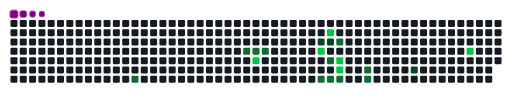
t = 0.00 s
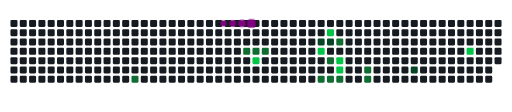
t = 2.65 s
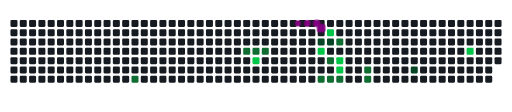
t = 3.45 s
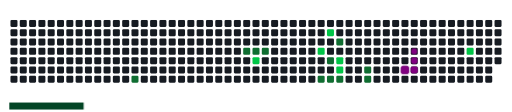
t = 5.00 s
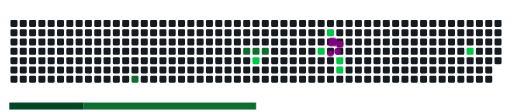
t = 6.68 s
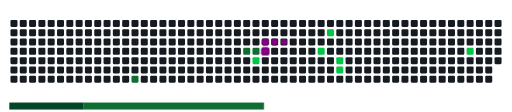
t = 7.50 s

The animated SVG that drew these frames (rendered in a browser with its animation timeline set to each time). Animation: 27 CSS @keyframes rules; frames cover the first 7.50 s, repeats indefinitely.

<svg viewBox="-16 -32 880 192" width="880" height="192" xmlns="http://www.w3.org/2000/svg"><desc>Generated with https://github.com/Platane/snk</desc><style>:root{--cb:#1b1f230a;--cs:purple;--ce:#161b22;--c0:#161b22;--c1:#01311f;--c2:#034525;--c3:#0f6d31;--c4:#00c647}.c{shape-rendering:geometricPrecision;fill:var(--ce);stroke-width:1px;stroke:var(--cb);animation:none 19500ms linear infinite;width:12px;height:12px}@keyframes c0{47.17%{fill:var(--c3)}47.19%,100%{fill:var(--ce)}}.c.c0{fill:var(--c3);animation-name:c0}@keyframes c1{39.48%{fill:var(--c3)}39.5%,100%{fill:var(--ce)}}.c.c1{fill:var(--c3);animation-name:c1}@keyframes c2{38.96%{fill:var(--c3)}38.98%,100%{fill:var(--ce)}}.c.c2{fill:var(--c3);animation-name:c2}@keyframes c3{54.86%{fill:var(--c4)}54.88%,100%{fill:var(--ce)}}.c.c3{fill:var(--c4);animation-name:c3}@keyframes c4{38.45%{fill:var(--c3)}38.47%,100%{fill:var(--ce)}}.c.c4{fill:var(--c3);animation-name:c4}@keyframes c5{18.45%{fill:var(--c2)}18.47%,100%{fill:var(--ce)}}.c.c5{fill:var(--c2);animation-name:c5}@keyframes c6{58.96%{fill:var(--c4)}58.98%,100%{fill:var(--ce)}}.c.c6{fill:var(--c4);animation-name:c6}@keyframes c7{30.76%{fill:var(--c3)}30.78%,100%{fill:var(--ce)}}.c.c7{fill:var(--c3);animation-name:c7}@keyframes c8{63.58%{fill:var(--c4)}63.6%,100%{fill:var(--ce)}}.c.c8{fill:var(--c4);animation-name:c8}@keyframes c9{18.96%{fill:var(--c2)}18.98%,100%{fill:var(--ce)}}.c.c9{fill:var(--c2);animation-name:c9}@keyframes ca{32.3%{fill:var(--c3)}32.32%,100%{fill:var(--ce)}}.c.ca{fill:var(--c3);animation-name:ca}@keyframes cb{30.25%{fill:var(--c3)}30.27%,100%{fill:var(--ce)}}.c.cb{fill:var(--c3);animation-name:cb}@keyframes cc{33.84%{fill:var(--c3)}33.86%,100%{fill:var(--ce)}}.c.cc{fill:var(--c3);animation-name:cc}@keyframes cd{60.5%{fill:var(--c4)}60.52%,100%{fill:var(--ce)}}.c.cd{fill:var(--c4);animation-name:cd}@keyframes ce{61.02%{fill:var(--c4)}61.04%,100%{fill:var(--ce)}}.c.ce{fill:var(--c4);animation-name:ce}@keyframes cf{29.73%{fill:var(--c3)}29.75%,100%{fill:var(--ce)}}.c.cf{fill:var(--c3);animation-name:cf}@keyframes cg{27.68%{fill:var(--c3)}27.7%,100%{fill:var(--ce)}}.c.cg{fill:var(--c3);animation-name:cg}@keyframes ch{28.2%{fill:var(--c3)}28.22%,100%{fill:var(--ce)}}.c.ch{fill:var(--c3);animation-name:ch}@keyframes ci{25.12%{fill:var(--c2)}25.14%,100%{fill:var(--ce)}}.c.ci{fill:var(--c2);animation-name:ci}@keyframes cj{72.3%{fill:var(--c4)}72.32%,100%{fill:var(--ce)}}.c.cj{fill:var(--c4);animation-name:cj}.u{transform-origin:0 0;transform:scale(0,1);animation:none linear 19500ms infinite}@keyframes u0{18.45%{transform:scale(0.000,1)}18.47%,18.96%{transform:scale(0.333,1)}18.98%,25.12%{transform:scale(0.667,1)}25.14%,100%{transform:scale(1.000,1)}}.u.u0{fill:var(--c2);animation-name:u0;transform-origin:0.0px 0}@keyframes u1{27.68%{transform:scale(0.000,1)}27.7%,28.2%{transform:scale(0.091,1)}28.22%,29.73%{transform:scale(0.182,1)}29.75%,30.25%{transform:scale(0.273,1)}30.27%,30.76%{transform:scale(0.364,1)}30.78%,32.3%{transform:scale(0.455,1)}32.32%,33.84%{transform:scale(0.545,1)}33.86%,38.45%{transform:scale(0.636,1)}38.47%,38.96%{transform:scale(0.727,1)}38.98%,39.48%{transform:scale(0.818,1)}39.5%,47.17%{transform:scale(0.909,1)}47.19%,100%{transform:scale(1.000,1)}}.u.u1{fill:var(--c3);animation-name:u1;transform-origin:127.2px 0}@keyframes u2{54.86%{transform:scale(0.000,1)}54.88%,58.96%{transform:scale(0.167,1)}58.98%,60.5%{transform:scale(0.333,1)}60.52%,61.02%{transform:scale(0.500,1)}61.04%,63.58%{transform:scale(0.667,1)}63.6%,72.3%{transform:scale(0.833,1)}72.32%,100%{transform:scale(1.000,1)}}.u.u2{fill:var(--c4);animation-name:u2;transform-origin:593.6px 0}.s{shape-rendering:geometricPrecision;fill:var(--cs);animation:none linear 19500ms infinite}@keyframes s0{0%,99.49%{transform:translate(0px,-16px)}0.51%{transform:translate(0px,0px)}17.44%{transform:translate(528px,0px)}18.46%{transform:translate(528px,32px)}18.97%{transform:translate(544px,32px)}19.49%,32.82%{transform:translate(544px,48px)}24.1%{transform:translate(688px,48px)}25.13%{transform:translate(688px,80px)}27.69%{transform:translate(608px,80px)}28.21%{transform:translate(608px,96px)}30.77%{transform:translate(528px,96px)}31.28%{transform:translate(528px,80px)}31.79%,61.54%{transform:translate(544px,80px)}33.33%,60%{transform:translate(560px,48px)}33.85%{transform:translate(560px,32px)}37.95%{transform:translate(432px,32px)}38.46%{transform:translate(432px,48px)}45.64%{transform:translate(208px,48px)}47.18%{transform:translate(208px,96px)}53.85%{transform:translate(416px,96px)}54.87%{transform:translate(416px,64px)}58.46%{transform:translate(528px,64px)}58.97%{transform:translate(528px,48px)}61.03%{transform:translate(560px,80px)}63.59%{transform:translate(544px,16px)}71.28%{transform:translate(784px,16px)}72.31%{transform:translate(784px,48px)}94.87%{transform:translate(80px,48px)}95.9%{transform:translate(80px,16px)}96.92%{transform:translate(48px,16px)}97.95%{transform:translate(48px,-16px)}}.s.s0{transform:translate(0px,-16px);animation-name:s0}@keyframes s1{0%,99.49%{transform:translate(16px,-16px)}0.51%{transform:translate(0px,-16px)}1.03%{transform:translate(0px,0px)}17.95%{transform:translate(528px,0px)}18.97%{transform:translate(528px,32px)}19.49%{transform:translate(544px,32px)}20%,33.33%{transform:translate(544px,48px)}24.62%{transform:translate(688px,48px)}25.64%{transform:translate(688px,80px)}28.21%{transform:translate(608px,80px)}28.72%{transform:translate(608px,96px)}31.28%{transform:translate(528px,96px)}31.79%{transform:translate(528px,80px)}32.31%,62.05%{transform:translate(544px,80px)}33.85%,60.51%{transform:translate(560px,48px)}34.36%{transform:translate(560px,32px)}38.46%{transform:translate(432px,32px)}38.97%{transform:translate(432px,48px)}46.15%{transform:translate(208px,48px)}47.69%{transform:translate(208px,96px)}54.36%{transform:translate(416px,96px)}55.38%{transform:translate(416px,64px)}58.97%{transform:translate(528px,64px)}59.49%{transform:translate(528px,48px)}61.54%{transform:translate(560px,80px)}64.1%{transform:translate(544px,16px)}71.79%{transform:translate(784px,16px)}72.82%{transform:translate(784px,48px)}95.38%{transform:translate(80px,48px)}96.41%{transform:translate(80px,16px)}97.44%{transform:translate(48px,16px)}98.46%{transform:translate(48px,-16px)}}.s.s1{transform:translate(16px,-16px);animation-name:s1}@keyframes s2{0%,99.49%{transform:translate(32px,-16px)}1.03%{transform:translate(0px,-16px)}1.54%{transform:translate(0px,0px)}18.46%{transform:translate(528px,0px)}19.49%{transform:translate(528px,32px)}20%{transform:translate(544px,32px)}20.51%,33.85%{transform:translate(544px,48px)}25.13%{transform:translate(688px,48px)}26.15%{transform:translate(688px,80px)}28.72%{transform:translate(608px,80px)}29.23%{transform:translate(608px,96px)}31.79%{transform:translate(528px,96px)}32.31%{transform:translate(528px,80px)}32.82%,62.56%{transform:translate(544px,80px)}34.36%,61.03%{transform:translate(560px,48px)}34.87%{transform:translate(560px,32px)}38.97%{transform:translate(432px,32px)}39.49%{transform:translate(432px,48px)}46.67%{transform:translate(208px,48px)}48.21%{transform:translate(208px,96px)}54.87%{transform:translate(416px,96px)}55.9%{transform:translate(416px,64px)}59.49%{transform:translate(528px,64px)}60%{transform:translate(528px,48px)}62.05%{transform:translate(560px,80px)}64.62%{transform:translate(544px,16px)}72.31%{transform:translate(784px,16px)}73.33%{transform:translate(784px,48px)}95.9%{transform:translate(80px,48px)}96.92%{transform:translate(80px,16px)}97.95%{transform:translate(48px,16px)}98.97%{transform:translate(48px,-16px)}}.s.s2{transform:translate(32px,-16px);animation-name:s2}@keyframes s3{0%,99.49%{transform:translate(48px,-16px)}1.54%{transform:translate(0px,-16px)}2.05%{transform:translate(0px,0px)}18.97%{transform:translate(528px,0px)}20%{transform:translate(528px,32px)}20.51%{transform:translate(544px,32px)}21.03%,34.36%{transform:translate(544px,48px)}25.64%{transform:translate(688px,48px)}26.67%{transform:translate(688px,80px)}29.23%{transform:translate(608px,80px)}29.74%{transform:translate(608px,96px)}32.31%{transform:translate(528px,96px)}32.82%{transform:translate(528px,80px)}33.33%,63.08%{transform:translate(544px,80px)}34.87%,61.54%{transform:translate(560px,48px)}35.38%{transform:translate(560px,32px)}39.49%{transform:translate(432px,32px)}40%{transform:translate(432px,48px)}47.18%{transform:translate(208px,48px)}48.72%{transform:translate(208px,96px)}55.38%{transform:translate(416px,96px)}56.41%{transform:translate(416px,64px)}60%{transform:translate(528px,64px)}60.51%{transform:translate(528px,48px)}62.56%{transform:translate(560px,80px)}65.13%{transform:translate(544px,16px)}72.82%{transform:translate(784px,16px)}73.85%{transform:translate(784px,48px)}96.41%{transform:translate(80px,48px)}97.44%{transform:translate(80px,16px)}98.46%{transform:translate(48px,16px)}}.s.s3{transform:translate(48px,-16px);animation-name:s3}</style><rect class="c" x="2" y="2" rx="2" ry="2"/><rect class="c" x="2" y="18" rx="2" ry="2"/><rect class="c" x="2" y="34" rx="2" ry="2"/><rect class="c" x="2" y="50" rx="2" ry="2"/><rect class="c" x="2" y="66" rx="2" ry="2"/><rect class="c" x="2" y="82" rx="2" ry="2"/><rect class="c" x="2" y="98" rx="2" ry="2"/><rect class="c" x="18" y="2" rx="2" ry="2"/><rect class="c" x="18" y="18" rx="2" ry="2"/><rect class="c" x="18" y="34" rx="2" ry="2"/><rect class="c" x="18" y="50" rx="2" ry="2"/><rect class="c" x="18" y="66" rx="2" ry="2"/><rect class="c" x="18" y="82" rx="2" ry="2"/><rect class="c" x="18" y="98" rx="2" ry="2"/><rect class="c" x="34" y="2" rx="2" ry="2"/><rect class="c" x="34" y="18" rx="2" ry="2"/><rect class="c" x="34" y="34" rx="2" ry="2"/><rect class="c" x="34" y="50" rx="2" ry="2"/><rect class="c" x="34" y="66" rx="2" ry="2"/><rect class="c" x="34" y="82" rx="2" ry="2"/><rect class="c" x="34" y="98" rx="2" ry="2"/><rect class="c" x="50" y="2" rx="2" ry="2"/><rect class="c" x="50" y="18" rx="2" ry="2"/><rect class="c" x="50" y="34" rx="2" ry="2"/><rect class="c" x="50" y="50" rx="2" ry="2"/><rect class="c" x="50" y="66" rx="2" ry="2"/><rect class="c" x="50" y="82" rx="2" ry="2"/><rect class="c" x="50" y="98" rx="2" ry="2"/><rect class="c" x="66" y="2" rx="2" ry="2"/><rect class="c" x="66" y="18" rx="2" ry="2"/><rect class="c" x="66" y="34" rx="2" ry="2"/><rect class="c" x="66" y="50" rx="2" ry="2"/><rect class="c" x="66" y="66" rx="2" ry="2"/><rect class="c" x="66" y="82" rx="2" ry="2"/><rect class="c" x="66" y="98" rx="2" ry="2"/><rect class="c" x="82" y="2" rx="2" ry="2"/><rect class="c" x="82" y="18" rx="2" ry="2"/><rect class="c" x="82" y="34" rx="2" ry="2"/><rect class="c" x="82" y="50" rx="2" ry="2"/><rect class="c" x="82" y="66" rx="2" ry="2"/><rect class="c" x="82" y="82" rx="2" ry="2"/><rect class="c" x="82" y="98" rx="2" ry="2"/><rect class="c" x="98" y="2" rx="2" ry="2"/><rect class="c" x="98" y="18" rx="2" ry="2"/><rect class="c" x="98" y="34" rx="2" ry="2"/><rect class="c" x="98" y="50" rx="2" ry="2"/><rect class="c" x="98" y="66" rx="2" ry="2"/><rect class="c" x="98" y="82" rx="2" ry="2"/><rect class="c" x="98" y="98" rx="2" ry="2"/><rect class="c" x="114" y="2" rx="2" ry="2"/><rect class="c" x="114" y="18" rx="2" ry="2"/><rect class="c" x="114" y="34" rx="2" ry="2"/><rect class="c" x="114" y="50" rx="2" ry="2"/><rect class="c" x="114" y="66" rx="2" ry="2"/><rect class="c" x="114" y="82" rx="2" ry="2"/><rect class="c" x="114" y="98" rx="2" ry="2"/><rect class="c" x="130" y="2" rx="2" ry="2"/><rect class="c" x="130" y="18" rx="2" ry="2"/><rect class="c" x="130" y="34" rx="2" ry="2"/><rect class="c" x="130" y="50" rx="2" ry="2"/><rect class="c" x="130" y="66" rx="2" ry="2"/><rect class="c" x="130" y="82" rx="2" ry="2"/><rect class="c" x="130" y="98" rx="2" ry="2"/><rect class="c" x="146" y="2" rx="2" ry="2"/><rect class="c" x="146" y="18" rx="2" ry="2"/><rect class="c" x="146" y="34" rx="2" ry="2"/><rect class="c" x="146" y="50" rx="2" ry="2"/><rect class="c" x="146" y="66" rx="2" ry="2"/><rect class="c" x="146" y="82" rx="2" ry="2"/><rect class="c" x="146" y="98" rx="2" ry="2"/><rect class="c" x="162" y="2" rx="2" ry="2"/><rect class="c" x="162" y="18" rx="2" ry="2"/><rect class="c" x="162" y="34" rx="2" ry="2"/><rect class="c" x="162" y="50" rx="2" ry="2"/><rect class="c" x="162" y="66" rx="2" ry="2"/><rect class="c" x="162" y="82" rx="2" ry="2"/><rect class="c" x="162" y="98" rx="2" ry="2"/><rect class="c" x="178" y="2" rx="2" ry="2"/><rect class="c" x="178" y="18" rx="2" ry="2"/><rect class="c" x="178" y="34" rx="2" ry="2"/><rect class="c" x="178" y="50" rx="2" ry="2"/><rect class="c" x="178" y="66" rx="2" ry="2"/><rect class="c" x="178" y="82" rx="2" ry="2"/><rect class="c" x="178" y="98" rx="2" ry="2"/><rect class="c" x="194" y="2" rx="2" ry="2"/><rect class="c" x="194" y="18" rx="2" ry="2"/><rect class="c" x="194" y="34" rx="2" ry="2"/><rect class="c" x="194" y="50" rx="2" ry="2"/><rect class="c" x="194" y="66" rx="2" ry="2"/><rect class="c" x="194" y="82" rx="2" ry="2"/><rect class="c" x="194" y="98" rx="2" ry="2"/><rect class="c" x="210" y="2" rx="2" ry="2"/><rect class="c" x="210" y="18" rx="2" ry="2"/><rect class="c" x="210" y="34" rx="2" ry="2"/><rect class="c" x="210" y="50" rx="2" ry="2"/><rect class="c" x="210" y="66" rx="2" ry="2"/><rect class="c" x="210" y="82" rx="2" ry="2"/><rect class="c c0" x="210" y="98" rx="2" ry="2"/><rect class="c" x="226" y="2" rx="2" ry="2"/><rect class="c" x="226" y="18" rx="2" ry="2"/><rect class="c" x="226" y="34" rx="2" ry="2"/><rect class="c" x="226" y="50" rx="2" ry="2"/><rect class="c" x="226" y="66" rx="2" ry="2"/><rect class="c" x="226" y="82" rx="2" ry="2"/><rect class="c" x="226" y="98" rx="2" ry="2"/><rect class="c" x="242" y="2" rx="2" ry="2"/><rect class="c" x="242" y="18" rx="2" ry="2"/><rect class="c" x="242" y="34" rx="2" ry="2"/><rect class="c" x="242" y="50" rx="2" ry="2"/><rect class="c" x="242" y="66" rx="2" ry="2"/><rect class="c" x="242" y="82" rx="2" ry="2"/><rect class="c" x="242" y="98" rx="2" ry="2"/><rect class="c" x="258" y="2" rx="2" ry="2"/><rect class="c" x="258" y="18" rx="2" ry="2"/><rect class="c" x="258" y="34" rx="2" ry="2"/><rect class="c" x="258" y="50" rx="2" ry="2"/><rect class="c" x="258" y="66" rx="2" ry="2"/><rect class="c" x="258" y="82" rx="2" ry="2"/><rect class="c" x="258" y="98" rx="2" ry="2"/><rect class="c" x="274" y="2" rx="2" ry="2"/><rect class="c" x="274" y="18" rx="2" ry="2"/><rect class="c" x="274" y="34" rx="2" ry="2"/><rect class="c" x="274" y="50" rx="2" ry="2"/><rect class="c" x="274" y="66" rx="2" ry="2"/><rect class="c" x="274" y="82" rx="2" ry="2"/><rect class="c" x="274" y="98" rx="2" ry="2"/><rect class="c" x="290" y="2" rx="2" ry="2"/><rect class="c" x="290" y="18" rx="2" ry="2"/><rect class="c" x="290" y="34" rx="2" ry="2"/><rect class="c" x="290" y="50" rx="2" ry="2"/><rect class="c" x="290" y="66" rx="2" ry="2"/><rect class="c" x="290" y="82" rx="2" ry="2"/><rect class="c" x="290" y="98" rx="2" ry="2"/><rect class="c" x="306" y="2" rx="2" ry="2"/><rect class="c" x="306" y="18" rx="2" ry="2"/><rect class="c" x="306" y="34" rx="2" ry="2"/><rect class="c" x="306" y="50" rx="2" ry="2"/><rect class="c" x="306" y="66" rx="2" ry="2"/><rect class="c" x="306" y="82" rx="2" ry="2"/><rect class="c" x="306" y="98" rx="2" ry="2"/><rect class="c" x="322" y="2" rx="2" ry="2"/><rect class="c" x="322" y="18" rx="2" ry="2"/><rect class="c" x="322" y="34" rx="2" ry="2"/><rect class="c" x="322" y="50" rx="2" ry="2"/><rect class="c" x="322" y="66" rx="2" ry="2"/><rect class="c" x="322" y="82" rx="2" ry="2"/><rect class="c" x="322" y="98" rx="2" ry="2"/><rect class="c" x="338" y="2" rx="2" ry="2"/><rect class="c" x="338" y="18" rx="2" ry="2"/><rect class="c" x="338" y="34" rx="2" ry="2"/><rect class="c" x="338" y="50" rx="2" ry="2"/><rect class="c" x="338" y="66" rx="2" ry="2"/><rect class="c" x="338" y="82" rx="2" ry="2"/><rect class="c" x="338" y="98" rx="2" ry="2"/><rect class="c" x="354" y="2" rx="2" ry="2"/><rect class="c" x="354" y="18" rx="2" ry="2"/><rect class="c" x="354" y="34" rx="2" ry="2"/><rect class="c" x="354" y="50" rx="2" ry="2"/><rect class="c" x="354" y="66" rx="2" ry="2"/><rect class="c" x="354" y="82" rx="2" ry="2"/><rect class="c" x="354" y="98" rx="2" ry="2"/><rect class="c" x="370" y="2" rx="2" ry="2"/><rect class="c" x="370" y="18" rx="2" ry="2"/><rect class="c" x="370" y="34" rx="2" ry="2"/><rect class="c" x="370" y="50" rx="2" ry="2"/><rect class="c" x="370" y="66" rx="2" ry="2"/><rect class="c" x="370" y="82" rx="2" ry="2"/><rect class="c" x="370" y="98" rx="2" ry="2"/><rect class="c" x="386" y="2" rx="2" ry="2"/><rect class="c" x="386" y="18" rx="2" ry="2"/><rect class="c" x="386" y="34" rx="2" ry="2"/><rect class="c" x="386" y="50" rx="2" ry="2"/><rect class="c" x="386" y="66" rx="2" ry="2"/><rect class="c" x="386" y="82" rx="2" ry="2"/><rect class="c" x="386" y="98" rx="2" ry="2"/><rect class="c" x="402" y="2" rx="2" ry="2"/><rect class="c" x="402" y="18" rx="2" ry="2"/><rect class="c" x="402" y="34" rx="2" ry="2"/><rect class="c c1" x="402" y="50" rx="2" ry="2"/><rect class="c" x="402" y="66" rx="2" ry="2"/><rect class="c" x="402" y="82" rx="2" ry="2"/><rect class="c" x="402" y="98" rx="2" ry="2"/><rect class="c" x="418" y="2" rx="2" ry="2"/><rect class="c" x="418" y="18" rx="2" ry="2"/><rect class="c" x="418" y="34" rx="2" ry="2"/><rect class="c c2" x="418" y="50" rx="2" ry="2"/><rect class="c c3" x="418" y="66" rx="2" ry="2"/><rect class="c" x="418" y="82" rx="2" ry="2"/><rect class="c" x="418" y="98" rx="2" ry="2"/><rect class="c" x="434" y="2" rx="2" ry="2"/><rect class="c" x="434" y="18" rx="2" ry="2"/><rect class="c" x="434" y="34" rx="2" ry="2"/><rect class="c c4" x="434" y="50" rx="2" ry="2"/><rect class="c" x="434" y="66" rx="2" ry="2"/><rect class="c" x="434" y="82" rx="2" ry="2"/><rect class="c" x="434" y="98" rx="2" ry="2"/><rect class="c" x="450" y="2" rx="2" ry="2"/><rect class="c" x="450" y="18" rx="2" ry="2"/><rect class="c" x="450" y="34" rx="2" ry="2"/><rect class="c" x="450" y="50" rx="2" ry="2"/><rect class="c" x="450" y="66" rx="2" ry="2"/><rect class="c" x="450" y="82" rx="2" ry="2"/><rect class="c" x="450" y="98" rx="2" ry="2"/><rect class="c" x="466" y="2" rx="2" ry="2"/><rect class="c" x="466" y="18" rx="2" ry="2"/><rect class="c" x="466" y="34" rx="2" ry="2"/><rect class="c" x="466" y="50" rx="2" ry="2"/><rect class="c" x="466" y="66" rx="2" ry="2"/><rect class="c" x="466" y="82" rx="2" ry="2"/><rect class="c" x="466" y="98" rx="2" ry="2"/><rect class="c" x="482" y="2" rx="2" ry="2"/><rect class="c" x="482" y="18" rx="2" ry="2"/><rect class="c" x="482" y="34" rx="2" ry="2"/><rect class="c" x="482" y="50" rx="2" ry="2"/><rect class="c" x="482" y="66" rx="2" ry="2"/><rect class="c" x="482" y="82" rx="2" ry="2"/><rect class="c" x="482" y="98" rx="2" ry="2"/><rect class="c" x="498" y="2" rx="2" ry="2"/><rect class="c" x="498" y="18" rx="2" ry="2"/><rect class="c" x="498" y="34" rx="2" ry="2"/><rect class="c" x="498" y="50" rx="2" ry="2"/><rect class="c" x="498" y="66" rx="2" ry="2"/><rect class="c" x="498" y="82" rx="2" ry="2"/><rect class="c" x="498" y="98" rx="2" ry="2"/><rect class="c" x="514" y="2" rx="2" ry="2"/><rect class="c" x="514" y="18" rx="2" ry="2"/><rect class="c" x="514" y="34" rx="2" ry="2"/><rect class="c" x="514" y="50" rx="2" ry="2"/><rect class="c" x="514" y="66" rx="2" ry="2"/><rect class="c" x="514" y="82" rx="2" ry="2"/><rect class="c" x="514" y="98" rx="2" ry="2"/><rect class="c" x="530" y="2" rx="2" ry="2"/><rect class="c" x="530" y="18" rx="2" ry="2"/><rect class="c c5" x="530" y="34" rx="2" ry="2"/><rect class="c c6" x="530" y="50" rx="2" ry="2"/><rect class="c" x="530" y="66" rx="2" ry="2"/><rect class="c" x="530" y="82" rx="2" ry="2"/><rect class="c c7" x="530" y="98" rx="2" ry="2"/><rect class="c" x="546" y="2" rx="2" ry="2"/><rect class="c c8" x="546" y="18" rx="2" ry="2"/><rect class="c c9" x="546" y="34" rx="2" ry="2"/><rect class="c" x="546" y="50" rx="2" ry="2"/><rect class="c ca" x="546" y="66" rx="2" ry="2"/><rect class="c" x="546" y="82" rx="2" ry="2"/><rect class="c cb" x="546" y="98" rx="2" ry="2"/><rect class="c" x="562" y="2" rx="2" ry="2"/><rect class="c" x="562" y="18" rx="2" ry="2"/><rect class="c cc" x="562" y="34" rx="2" ry="2"/><rect class="c" x="562" y="50" rx="2" ry="2"/><rect class="c cd" x="562" y="66" rx="2" ry="2"/><rect class="c ce" x="562" y="82" rx="2" ry="2"/><rect class="c cf" x="562" y="98" rx="2" ry="2"/><rect class="c" x="578" y="2" rx="2" ry="2"/><rect class="c" x="578" y="18" rx="2" ry="2"/><rect class="c" x="578" y="34" rx="2" ry="2"/><rect class="c" x="578" y="50" rx="2" ry="2"/><rect class="c" x="578" y="66" rx="2" ry="2"/><rect class="c" x="578" y="82" rx="2" ry="2"/><rect class="c" x="578" y="98" rx="2" ry="2"/><rect class="c" x="594" y="2" rx="2" ry="2"/><rect class="c" x="594" y="18" rx="2" ry="2"/><rect class="c" x="594" y="34" rx="2" ry="2"/><rect class="c" x="594" y="50" rx="2" ry="2"/><rect class="c" x="594" y="66" rx="2" ry="2"/><rect class="c" x="594" y="82" rx="2" ry="2"/><rect class="c" x="594" y="98" rx="2" ry="2"/><rect class="c" x="610" y="2" rx="2" ry="2"/><rect class="c" x="610" y="18" rx="2" ry="2"/><rect class="c" x="610" y="34" rx="2" ry="2"/><rect class="c" x="610" y="50" rx="2" ry="2"/><rect class="c" x="610" y="66" rx="2" ry="2"/><rect class="c cg" x="610" y="82" rx="2" ry="2"/><rect class="c ch" x="610" y="98" rx="2" ry="2"/><rect class="c" x="626" y="2" rx="2" ry="2"/><rect class="c" x="626" y="18" rx="2" ry="2"/><rect class="c" x="626" y="34" rx="2" ry="2"/><rect class="c" x="626" y="50" rx="2" ry="2"/><rect class="c" x="626" y="66" rx="2" ry="2"/><rect class="c" x="626" y="82" rx="2" ry="2"/><rect class="c" x="626" y="98" rx="2" ry="2"/><rect class="c" x="642" y="2" rx="2" ry="2"/><rect class="c" x="642" y="18" rx="2" ry="2"/><rect class="c" x="642" y="34" rx="2" ry="2"/><rect class="c" x="642" y="50" rx="2" ry="2"/><rect class="c" x="642" y="66" rx="2" ry="2"/><rect class="c" x="642" y="82" rx="2" ry="2"/><rect class="c" x="642" y="98" rx="2" ry="2"/><rect class="c" x="658" y="2" rx="2" ry="2"/><rect class="c" x="658" y="18" rx="2" ry="2"/><rect class="c" x="658" y="34" rx="2" ry="2"/><rect class="c" x="658" y="50" rx="2" ry="2"/><rect class="c" x="658" y="66" rx="2" ry="2"/><rect class="c" x="658" y="82" rx="2" ry="2"/><rect class="c" x="658" y="98" rx="2" ry="2"/><rect class="c" x="674" y="2" rx="2" ry="2"/><rect class="c" x="674" y="18" rx="2" ry="2"/><rect class="c" x="674" y="34" rx="2" ry="2"/><rect class="c" x="674" y="50" rx="2" ry="2"/><rect class="c" x="674" y="66" rx="2" ry="2"/><rect class="c" x="674" y="82" rx="2" ry="2"/><rect class="c" x="674" y="98" rx="2" ry="2"/><rect class="c" x="690" y="2" rx="2" ry="2"/><rect class="c" x="690" y="18" rx="2" ry="2"/><rect class="c" x="690" y="34" rx="2" ry="2"/><rect class="c" x="690" y="50" rx="2" ry="2"/><rect class="c" x="690" y="66" rx="2" ry="2"/><rect class="c ci" x="690" y="82" rx="2" ry="2"/><rect class="c" x="690" y="98" rx="2" ry="2"/><rect class="c" x="706" y="2" rx="2" ry="2"/><rect class="c" x="706" y="18" rx="2" ry="2"/><rect class="c" x="706" y="34" rx="2" ry="2"/><rect class="c" x="706" y="50" rx="2" ry="2"/><rect class="c" x="706" y="66" rx="2" ry="2"/><rect class="c" x="706" y="82" rx="2" ry="2"/><rect class="c" x="706" y="98" rx="2" ry="2"/><rect class="c" x="722" y="2" rx="2" ry="2"/><rect class="c" x="722" y="18" rx="2" ry="2"/><rect class="c" x="722" y="34" rx="2" ry="2"/><rect class="c" x="722" y="50" rx="2" ry="2"/><rect class="c" x="722" y="66" rx="2" ry="2"/><rect class="c" x="722" y="82" rx="2" ry="2"/><rect class="c" x="722" y="98" rx="2" ry="2"/><rect class="c" x="738" y="2" rx="2" ry="2"/><rect class="c" x="738" y="18" rx="2" ry="2"/><rect class="c" x="738" y="34" rx="2" ry="2"/><rect class="c" x="738" y="50" rx="2" ry="2"/><rect class="c" x="738" y="66" rx="2" ry="2"/><rect class="c" x="738" y="82" rx="2" ry="2"/><rect class="c" x="738" y="98" rx="2" ry="2"/><rect class="c" x="754" y="2" rx="2" ry="2"/><rect class="c" x="754" y="18" rx="2" ry="2"/><rect class="c" x="754" y="34" rx="2" ry="2"/><rect class="c" x="754" y="50" rx="2" ry="2"/><rect class="c" x="754" y="66" rx="2" ry="2"/><rect class="c" x="754" y="82" rx="2" ry="2"/><rect class="c" x="754" y="98" rx="2" ry="2"/><rect class="c" x="770" y="2" rx="2" ry="2"/><rect class="c" x="770" y="18" rx="2" ry="2"/><rect class="c" x="770" y="34" rx="2" ry="2"/><rect class="c" x="770" y="50" rx="2" ry="2"/><rect class="c" x="770" y="66" rx="2" ry="2"/><rect class="c" x="770" y="82" rx="2" ry="2"/><rect class="c" x="770" y="98" rx="2" ry="2"/><rect class="c" x="786" y="2" rx="2" ry="2"/><rect class="c" x="786" y="18" rx="2" ry="2"/><rect class="c" x="786" y="34" rx="2" ry="2"/><rect class="c cj" x="786" y="50" rx="2" ry="2"/><rect class="c" x="786" y="66" rx="2" ry="2"/><rect class="c" x="786" y="82" rx="2" ry="2"/><rect class="c" x="786" y="98" rx="2" ry="2"/><rect class="c" x="802" y="2" rx="2" ry="2"/><rect class="c" x="802" y="18" rx="2" ry="2"/><rect class="c" x="802" y="34" rx="2" ry="2"/><rect class="c" x="802" y="50" rx="2" ry="2"/><rect class="c" x="802" y="66" rx="2" ry="2"/><rect class="c" x="802" y="82" rx="2" ry="2"/><rect class="c" x="802" y="98" rx="2" ry="2"/><rect class="c" x="818" y="2" rx="2" ry="2"/><rect class="c" x="818" y="18" rx="2" ry="2"/><rect class="c" x="818" y="34" rx="2" ry="2"/><rect class="c" x="818" y="50" rx="2" ry="2"/><rect class="c" x="818" y="66" rx="2" ry="2"/><rect class="c" x="818" y="82" rx="2" ry="2"/><rect class="c" x="818" y="98" rx="2" ry="2"/><rect class="c" x="834" y="2" rx="2" ry="2"/><rect class="c" x="834" y="18" rx="2" ry="2"/><rect class="c" x="834" y="34" rx="2" ry="2"/><rect class="c" x="834" y="50" rx="2" ry="2"/><rect class="c" x="834" y="66" rx="2" ry="2"/><rect class="u u0" height="12" width="127.8" x="0.0" y="144"/><rect class="u u1" height="12" width="467.0" x="127.2" y="144"/><rect class="u u2" height="12" width="255.0" x="593.6" y="144"/><rect class="s s0" x="0.8" y="0.8" width="14.4" height="14.4" rx="4.5" ry="4.5"/><rect class="s s1" x="1.8" y="1.8" width="12.3" height="12.3" rx="4.1" ry="4.1"/><rect class="s s2" x="2.6" y="2.6" width="10.8" height="10.8" rx="3.6" ry="3.6"/><rect class="s s3" x="3.0" y="3.0" width="9.9" height="9.9" rx="3.3" ry="3.3"/></svg>
